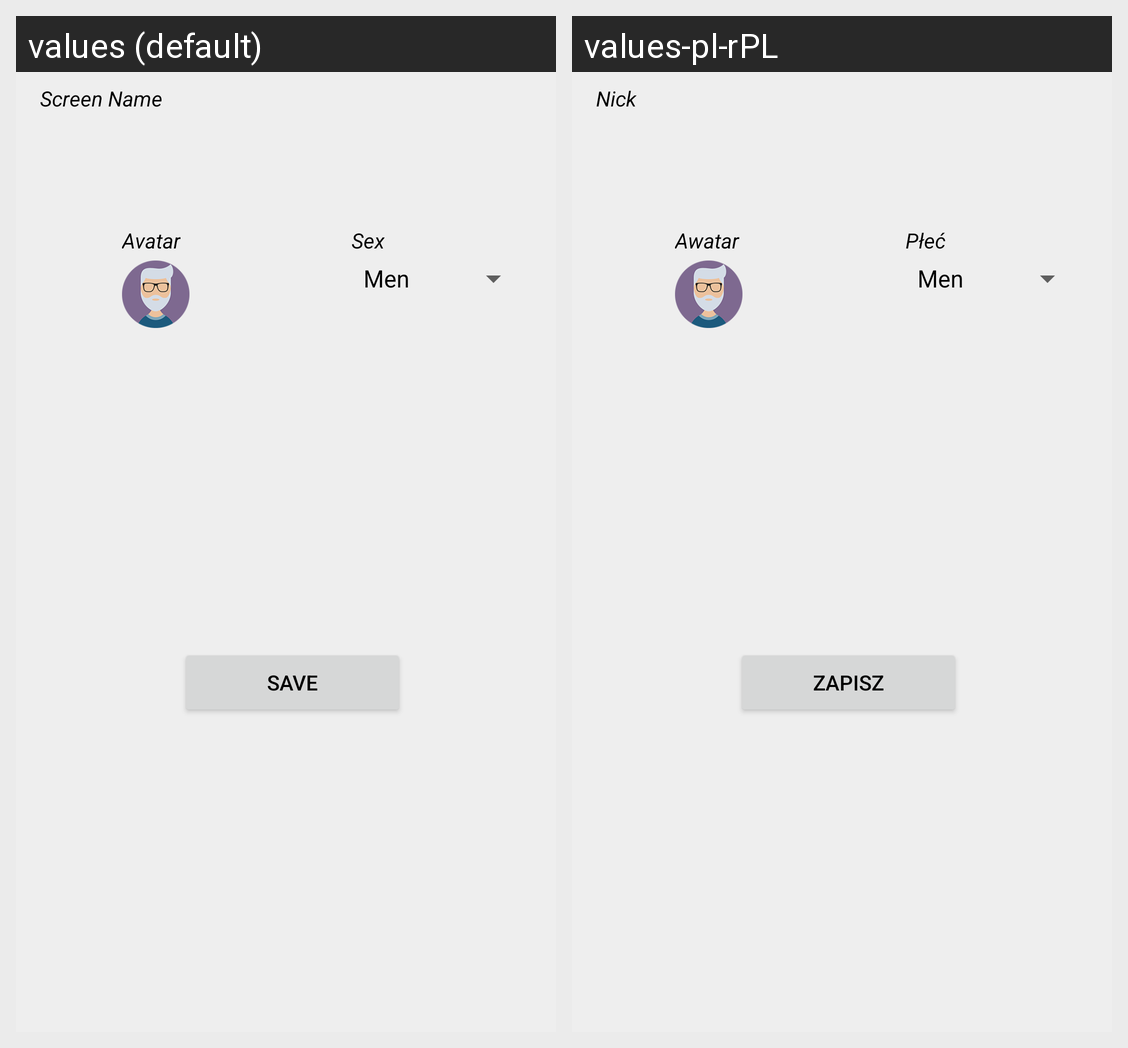

This grid shows one Android layout under two languages. Give, for every string resource on the screen, its name, the default text and each shown locale's text.
Android screen res/layout/dialog_open.xml rendered under 2 locales, left to right: values (default), values-pl-rPL. Device: Nexus 5 (rendered at 1080×1920; each locale shown at half size, 540×960, under a caption strip naming it); theme AppTheme.
Strings drawn on this screen, with the default value and each locale's value (text and hints the layout hard-codes, and strings that could not be matched under every locale, appear in the picture but are not listed):

avatar
  values: Avatar
  values-pl-rPL: Awatar

screen_name
  values: Screen Name
  values-pl-rPL: Nick

sex
  values: Sex
  values-pl-rPL: Płeć

save
  values: Save
  values-pl-rPL: Zapisz
